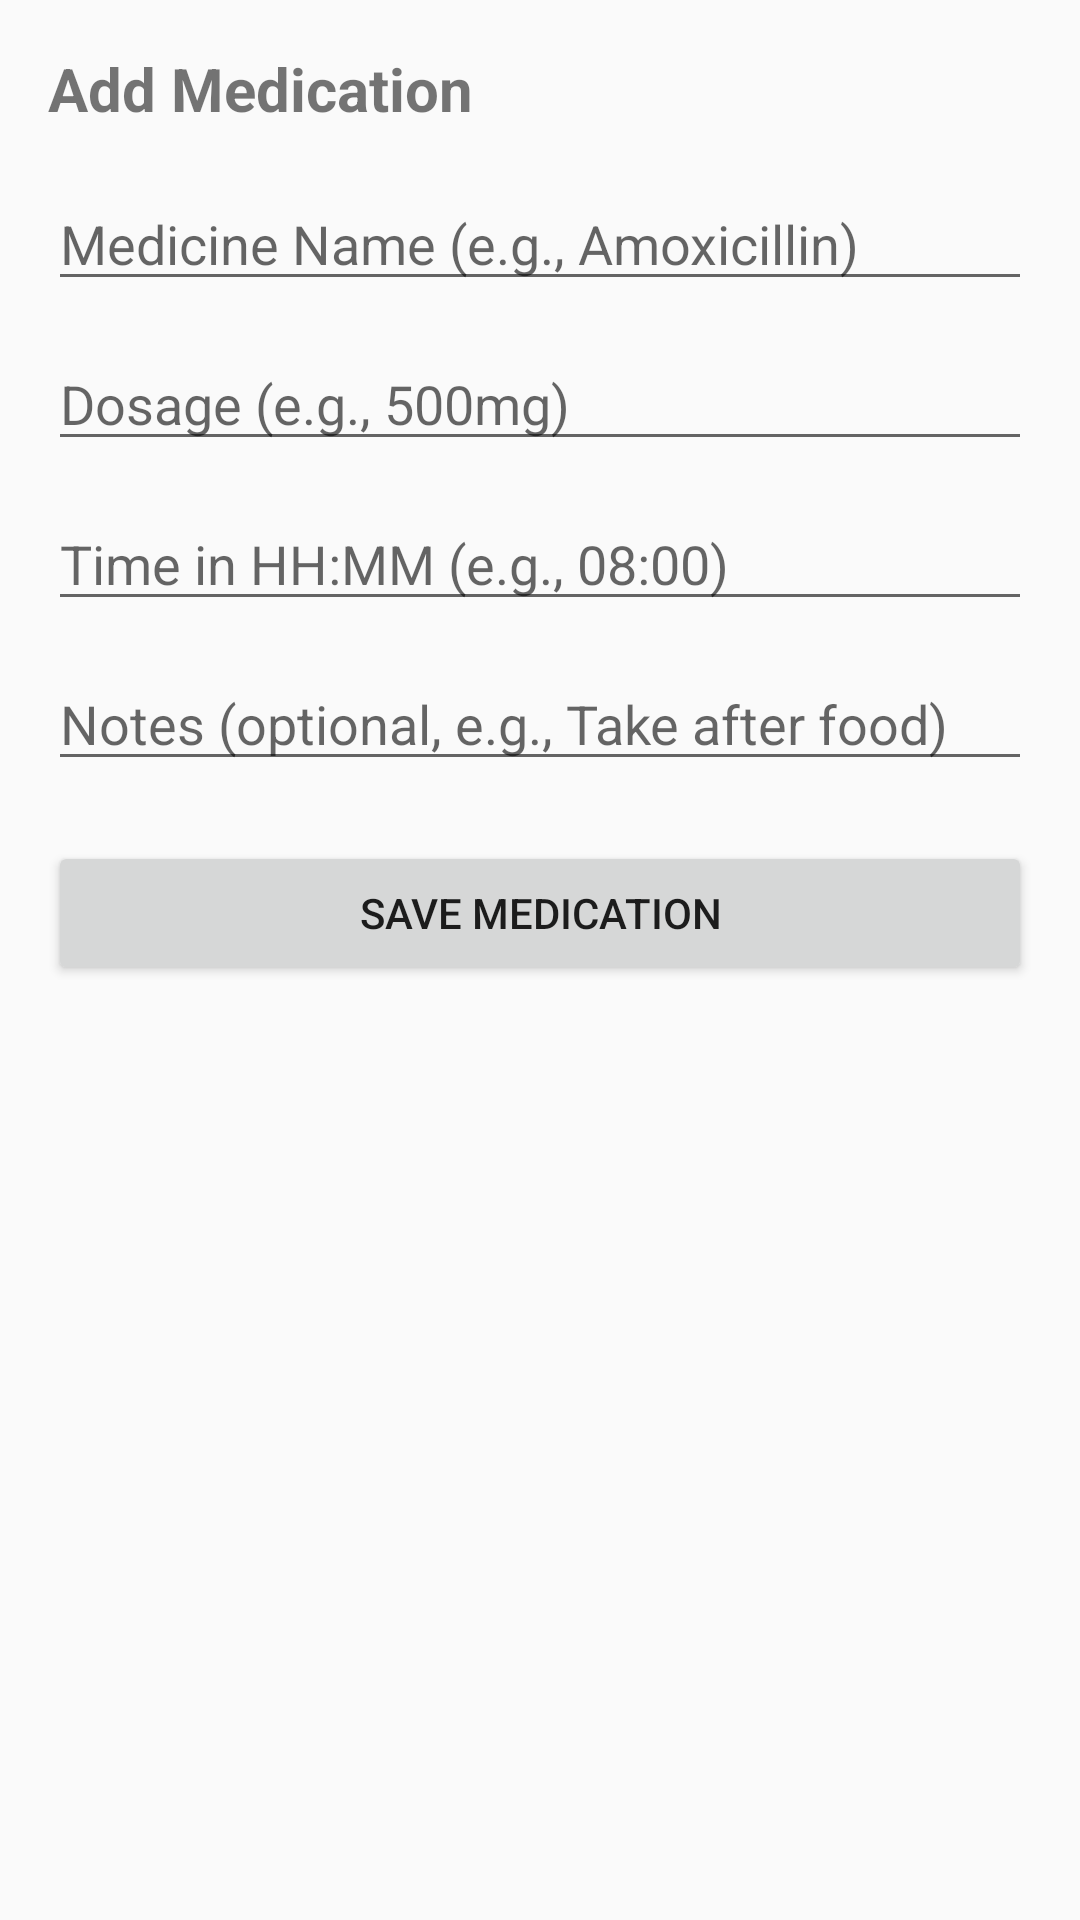

Android layout source for this screen:
<!-- AndroidManifest.xml: application theme android:Theme.Material.Light.NoActionBar -->
<!-- res/layout/fragment_add_edit_medication.xml -->
<?xml version="1.0" encoding="utf-8"?>
<LinearLayout xmlns:android="http://schemas.android.com/apk/res/android"
    android:layout_width="match_parent"
    android:layout_height="match_parent"
    android:orientation="vertical"
    android:padding="16dp">

    <TextView
        android:id="@+id/tvFormTitle"
        android:layout_width="wrap_content"
        android:layout_height="wrap_content"
        android:text="Add Medication"
        android:textSize="20sp"
        android:textStyle="bold"
        android:layout_marginBottom="16dp" />

    <EditText
        android:id="@+id/etName"
        android:layout_width="match_parent"
        android:layout_height="wrap_content"
        android:hint="Medicine Name (e.g., Amoxicillin)"
        android:inputType="textCapWords" />

    <EditText
        android:id="@+id/etDosage"
        android:layout_width="match_parent"
        android:layout_height="wrap_content"
        android:layout_marginTop="12dp"
        android:hint="Dosage (e.g., 500mg)"
        android:inputType="text" />

    <EditText
        android:id="@+id/etTime"
        android:layout_width="match_parent"
        android:layout_height="wrap_content"
        android:layout_marginTop="12dp"
        android:hint="Time in HH:MM (e.g., 08:00)"
        android:inputType="time" />

    <EditText
        android:id="@+id/etNotes"
        android:layout_width="match_parent"
        android:layout_height="wrap_content"
        android:layout_marginTop="12dp"
        android:hint="Notes (optional, e.g., Take after food)"
        android:inputType="textCapSentences" />

    <TextView
        android:id="@+id/tvErrorMessage"
        android:layout_width="match_parent"
        android:layout_height="wrap_content"
        android:layout_marginTop="12dp"
        android:textColor="#D32F2F"
        android:visibility="gone" />

    <Button
        android:id="@+id/btnSave"
        android:layout_width="match_parent"
        android:layout_height="wrap_content"
        android:layout_marginTop="20dp"
        android:text="Save Medication" />
</LinearLayout>
<!-- resources referenced by this layout -->
<resources>

</resources>
